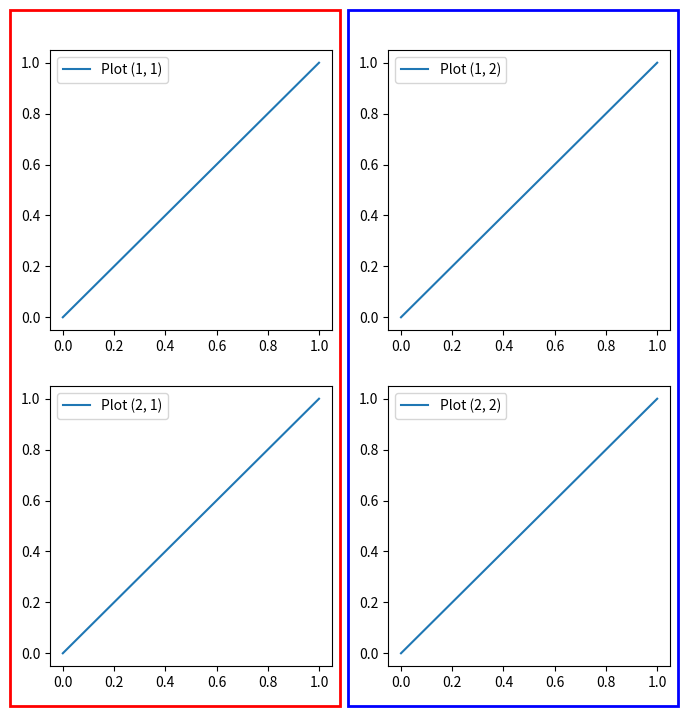

Recreate this plot in Python.
#!/usr/bin/env python3
import matplotlib.pyplot as plt
from matplotlib.patches import Rectangle

# Create a 2x2 grid of subplots
fig, axs = plt.subplots(2, 2, figsize=(8, 8))

# Example data
for i in range(2):
    for j in range(2):
        axs[i, j].plot([0, 1], [0, 1], label=f'Plot ({i+1}, {j+1})')
        axs[i, j].legend()

# Margins for the rectangles
margin = 0.05  # General margin
margin_right = 0.01

# --- Rectangle for the first column ---
# Get positions of subplots [0, 0] and [1, 0]
bbox1 = axs[0, 0].get_position()
bbox2 = axs[1, 0].get_position()

# Calculate the bounds
x0_col1 = bbox1.x0 - margin  # Left edge
y0_col1 = bbox2.y0 - margin  # Bottom edge
width_col1 = bbox1.width + margin + margin_right  # Width
height_col1 = (bbox1.y1 - bbox2.y0) + margin * 2  # Height

# Add rectangle for the first column
rect_col1 = Rectangle(
    (x0_col1, y0_col1), width_col1, height_col1, transform=fig.transFigure,
    color='red', fill=False, lw=2
)
fig.patches.append(rect_col1)

# --- Rectangle for the second column ---
# Get positions of subplots [0, 1] and [1, 1]
bbox3 = axs[0, 1].get_position()
bbox4 = axs[1, 1].get_position()

# Calculate the bounds
x0_col2 = bbox3.x0 - margin  # Left edge
y0_col2 = bbox4.y0 - margin  # Bottom edge
width_col2 = bbox3.width + margin + margin_right  # Width
height_col2 = (bbox3.y1 - bbox4.y0) + margin * 2  # Height

# Add rectangle for the second column
rect_col2 = Rectangle(
    (x0_col2, y0_col2), width_col2, height_col2, transform=fig.transFigure,
    color='blue', fill=False, lw=2
)
fig.patches.append(rect_col2)

# Show the figure
plt.show()
